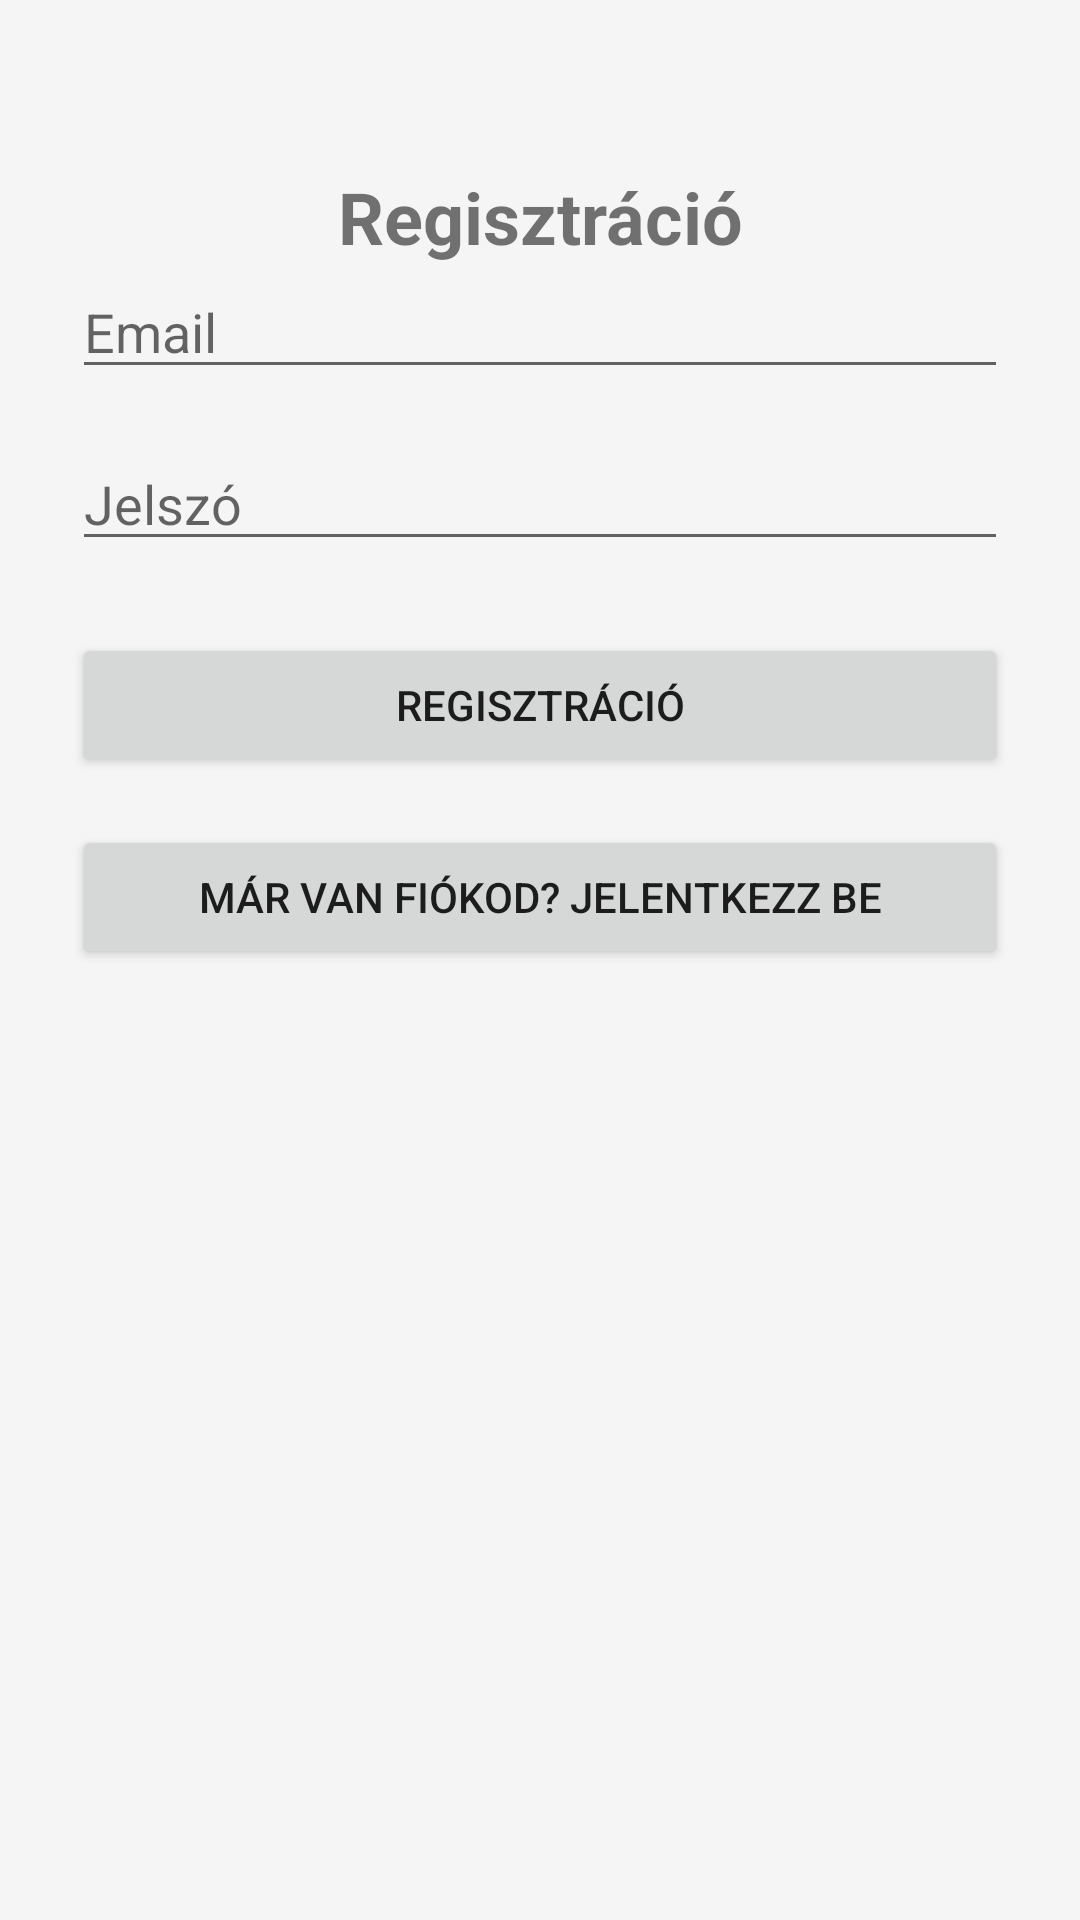

Reconstruct the res/layout file that produces this screen, plus the resources it refers to.
<!-- AndroidManifest.xml: application theme Theme.ReflexGame -->
<!-- res/layout/activity_register.xml -->
<?xml version="1.0" encoding="utf-8"?>
<androidx.constraintlayout.widget.ConstraintLayout
    xmlns:android="http://schemas.android.com/apk/res/android"
    xmlns:app="http://schemas.android.com/apk/res-auto"
    android:layout_width="match_parent"
    android:layout_height="match_parent"
    android:padding="24dp"
    android:background="#F5F5F5">

    
    <TextView
        android:id="@+id/registerTitle"
        android:layout_width="wrap_content"
        android:layout_height="wrap_content"
        android:text="Regisztráció"
        android:textSize="24sp"
        android:textStyle="bold"
        android:layout_marginTop="32dp"
        android:layout_marginBottom="24dp"
        app:layout_constraintTop_toTopOf="parent"
        app:layout_constraintStart_toStartOf="parent"
        app:layout_constraintEnd_toEndOf="parent"/>

    
    <EditText
        android:id="@+id/email"
        android:layout_width="0dp"
        android:layout_height="wrap_content"
        android:hint="Email"
        android:inputType="textEmailAddress"
        app:layout_constraintTop_toBottomOf="@id/registerTitle"
        app:layout_constraintStart_toStartOf="parent"
        app:layout_constraintEnd_toEndOf="parent" />

    
    <EditText
        android:id="@+id/password"
        android:layout_width="0dp"
        android:layout_height="wrap_content"
        android:hint="Jelszó"
        android:inputType="textPassword"
        android:layout_marginTop="16dp"
        app:layout_constraintTop_toBottomOf="@id/email"
        app:layout_constraintStart_toStartOf="parent"
        app:layout_constraintEnd_toEndOf="parent" />

    
    <Button
        android:id="@+id/registerBtn"
        android:layout_width="0dp"
        android:layout_height="wrap_content"
        android:text="Regisztráció"
        android:layout_marginTop="24dp"
        app:layout_constraintTop_toBottomOf="@id/password"
        app:layout_constraintStart_toStartOf="parent"
        app:layout_constraintEnd_toEndOf="parent" />

    
    <Button
        android:id="@+id/goToLoginBtn"
        android:layout_width="0dp"
        android:layout_height="wrap_content"
        android:text="Már van fiókod? Jelentkezz be"
        android:layout_marginTop="16dp"
        app:layout_constraintTop_toBottomOf="@id/registerBtn"
        app:layout_constraintStart_toStartOf="parent"
        app:layout_constraintEnd_toEndOf="parent" />

</androidx.constraintlayout.widget.ConstraintLayout>
<!-- resources referenced by this layout -->
<resources>
  <style name="Theme.ReflexGame" parent="Theme.MaterialComponents.DayNight.DarkActionBar">
          
          <item name="colorPrimary">@color/purple_500</item>
          <item name="colorPrimaryVariant">@color/purple_700</item>
          <item name="colorOnPrimary">@color/white</item>
          
          <item name="colorSecondary">@color/teal_200</item>
          <item name="colorSecondaryVariant">@color/teal_700</item>
          <item name="colorOnSecondary">@color/black</item>
          
          <item name="android:statusBarColor">?attr/colorPrimaryVariant</item>
          
      </style>
  <!-- not gathered from this repository: default colours our renderer supplied (Android Studio template values) -->
  <color name="purple_500">#FF6200EE</color>
  <color name="purple_700">#FF3700B3</color>
  <color name="teal_200">#FF03DAC5</color>
  <color name="teal_700">#FF018786</color>
  <color name="black">#FF000000</color>
  <color name="white">#FFFFFFFF</color>
</resources>
